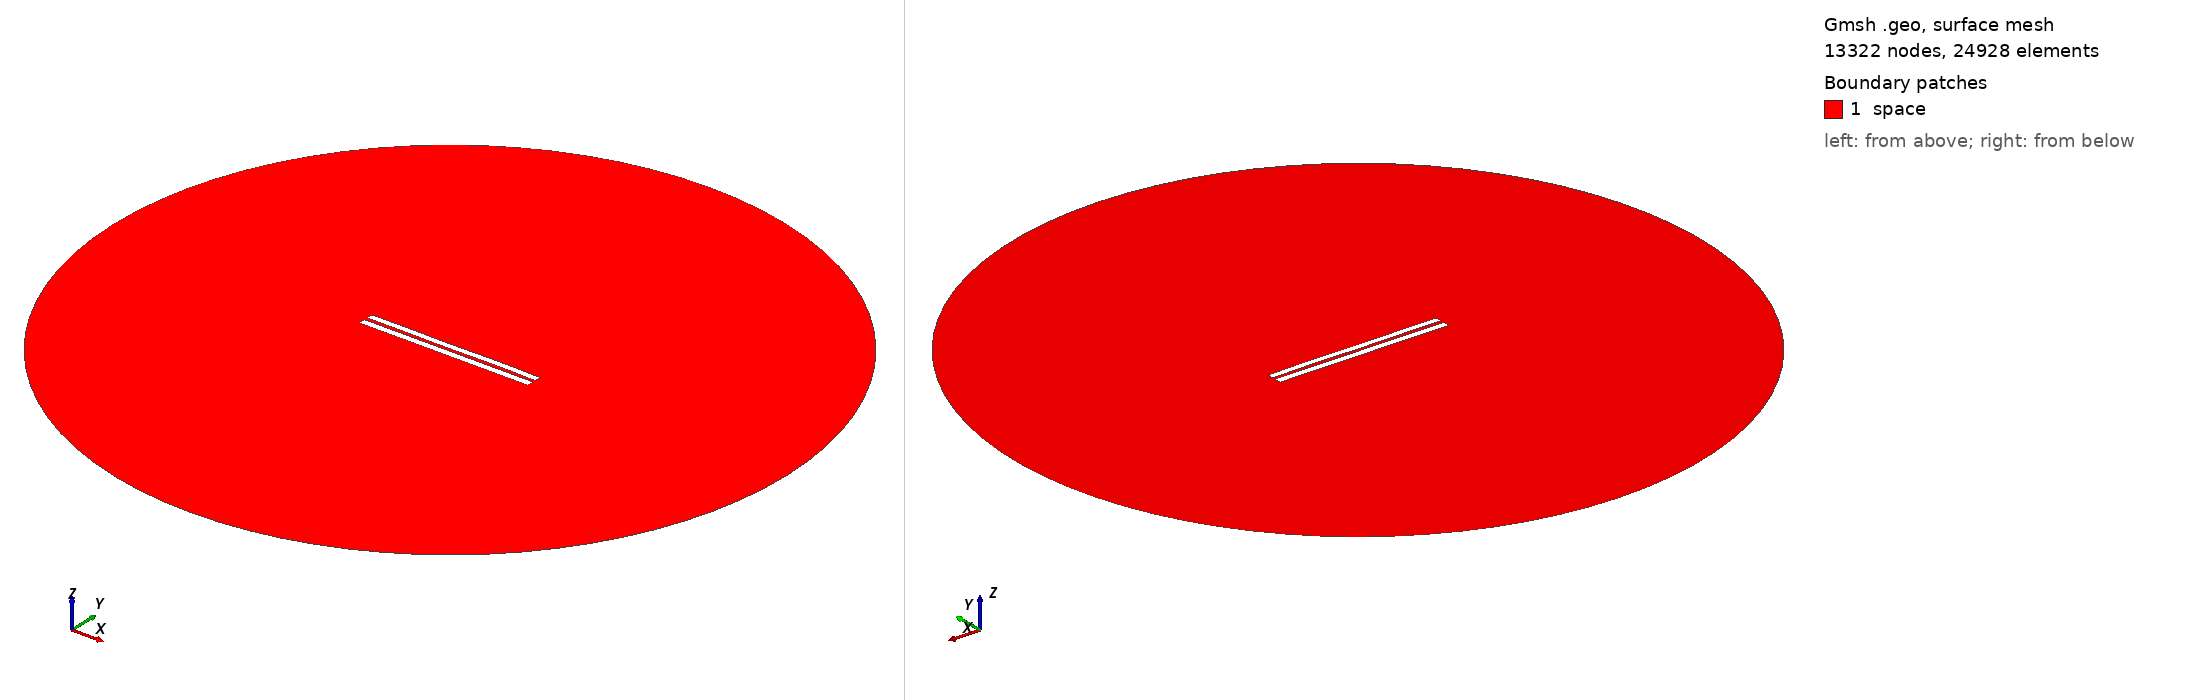

Gmsh geometry script, surface-meshed: 13322 nodes, 24928 surface elements. Boundary patches (legend numbers): 1 space. Left view from above one corner, right view from below the opposite corner. Legend entries are the model's physical surfaces. The drawing asked Gmsh for element sizes between 1% and 20% of the model's largest extent; the script's own settings can give other sizes.

=== 4559.geo (drawn) ===
//---------------------------------------
// Geometry kernel
//---------------------------------------

SetFactory("OpenCASCADE");



//---------------------------------------
// Parameters of the geometry
//---------------------------------------

// Overetch of the upper plate
overetch = 0.125;

// Distance between the plates
distance = 2.0;

// Discretization over the x axis (for the deformation)
nx = 50; 

// Length of the plate
L = 100 - overetch; 

// Number of modes
n = 4; 

// 1st mode coefficient
coeff(1) = -0.075;
beta(1) = 0.596864 * 3.1415926535 / L;

// 2nd mode coefficient
coeff(2) = 0.0;
beta(2) = 1.49418 * 3.1415926535 / L;

// 3rd mode coefficient
coeff(3) = -0.075;
beta(3) = 2.50025 * 3.1415926535 / L;

// 4th mode coefficient
coeff(4) = 0.07499999999999998;
beta(4) = 3.49999 * 3.1415926535 / L;



//---------------------------------------
// Upper plate (deformed rectangle)
//---------------------------------------

// Coordiantes of the upper plate
xmin = -50;
xmax = 50 - overetch;

// Height of the upper plate
yheight = 4 - 2 * overetch;

// Indexes of the points
UpperID[] = {};
LowerID[] = {};
LeftID[] = {};
RightID[] = {};

// Point index
p = 1;

// Horizontal edges
For i In {1:nx}
    x = xmin + (i-1)*(xmax - xmin)/(nx-1);

    y_bottom = distance / 2 + overetch;
    For j In {1:n}
        C = (Cosh(beta(j)*L) + Cos(beta(j)*L)) / (Sinh(beta(j)*L) + Sin(beta(j)*L));
        y_bottom  = y_bottom + coeff(j) * (Cosh(beta(j)*(x+50)) - Cos(beta(j)*(x+50)) - C * (Sinh(beta(j)*(x+50)) - Sin(beta(j)*(x+50))));
    EndFor

    y_top = y_bottom + yheight;

    Point(p) = {x, y_top, 0, 1.0};
    UpperID[i] = p;
    p = p + 1;

    Point(p) = {x, y_bottom, 0, 1.0};
    LowerID[i] = p;
    p = p + 1;
EndFor

// Create point lists
UpperPts[] = {}; LowerPts[] = {};
For i In {1:nx}
  UpperPts[] += {UpperID[i]};
  LowerPts[] += {LowerID[i]};
EndFor

// Build splines
Spline(1) = {UpperPts[]};
Spline(2) = {LowerPts[]};
Line(3) = {LowerPts[nx-1], UpperPts[nx-1]};
Line(4) = {LowerPts[0], UpperPts[0]};

// Build the plane surface
Curve Loop(1) = {2, 3, -1, -4};
Plane Surface(1) = {1};



//---------------------------------------
// Lower plate (rectangle)
//---------------------------------------

// Vertices
Point(1001) = {-50, -1, 0, 1.0};
Point(1002) = { 50, -1, 0, 1.0};
Point(1003) = { 50,  -5, 0, 1.0};
Point(1004) = {-50,  -5, 0, 1.0};

// Edges
Line(5) = {1001, 1002};
Line(6) = {1002, 1003};
Line(7) = {1003, 1004};
Line(8) = {1004, 1001};

// Plane surface
Line Loop(2) = {5, 6, 7, 8};
Plane Surface(2) = {2}; 



//---------------------------------------
// Outer (fictious) boundary
//---------------------------------------

// Points
Point(1005) = {0, 0, 0};       // Center
Point(1006) = {200, 0, 0};     // Start point
Point(1007) = {0, 200, 0};     // 90 degrees
Point(1008) = {-200, 0, 0};    // 180 degrees
Point(1009) = {0, -200, 0};    // 270 degrees

// Circle arcs (each needs start, center, end)
Circle(9) = {1006, 1005, 1007};
Circle(10) = {1007, 1005, 1008};
Circle(11) = {1008, 1005, 1009};
Circle(12) = {1009, 1005, 1006};

// Plane surface for the entire domain
Curve Loop(3) = {9, 10, 11, 12};
Surface(3) = {3};

// Subtract the plates from the whole domain to obtain the actual domain where we want to solve the equations
BooleanDifference{ Surface{3}; Delete; }{ Surface{1}; Surface{2}; Delete; }




//---------------------------------------
// Transfinite Lines/Curves
//---------------------------------------

// Set the number of points on the boundaries
r = 7;

// Plates
Transfinite Curve {1, 2} = 50*r Using Progression 1;
Transfinite Curve {3, 4} = 2*r Using Progression 1;
Transfinite Line {5, 7} = 50*r Using Progression 1;
Transfinite Line {6, 8} = 2*r Using Progression 1;

// Outer boundary
Transfinite Line {9, 10, 11, 12} = 20 Using Progression 1;



//---------------------------------------
// Physical groups
//---------------------------------------                

// Physical curves (boundaries)
Physical Line("force_segment", 10) = {2};
Physical Line("upper_plate", 11) = {1, 3, 4};
Physical Line("lower_plate", 12) = {5, 6, 7, 8};
Physical Line("boundary", 20) = {9, 10, 11, 12};

// Physical Surfaces
Physical Surface("space", 30) = {3};



//---------------------------------------
// 6. Generate the Mesh
//---------------------------------------

// 2D mesh generation
Mesh 2;
